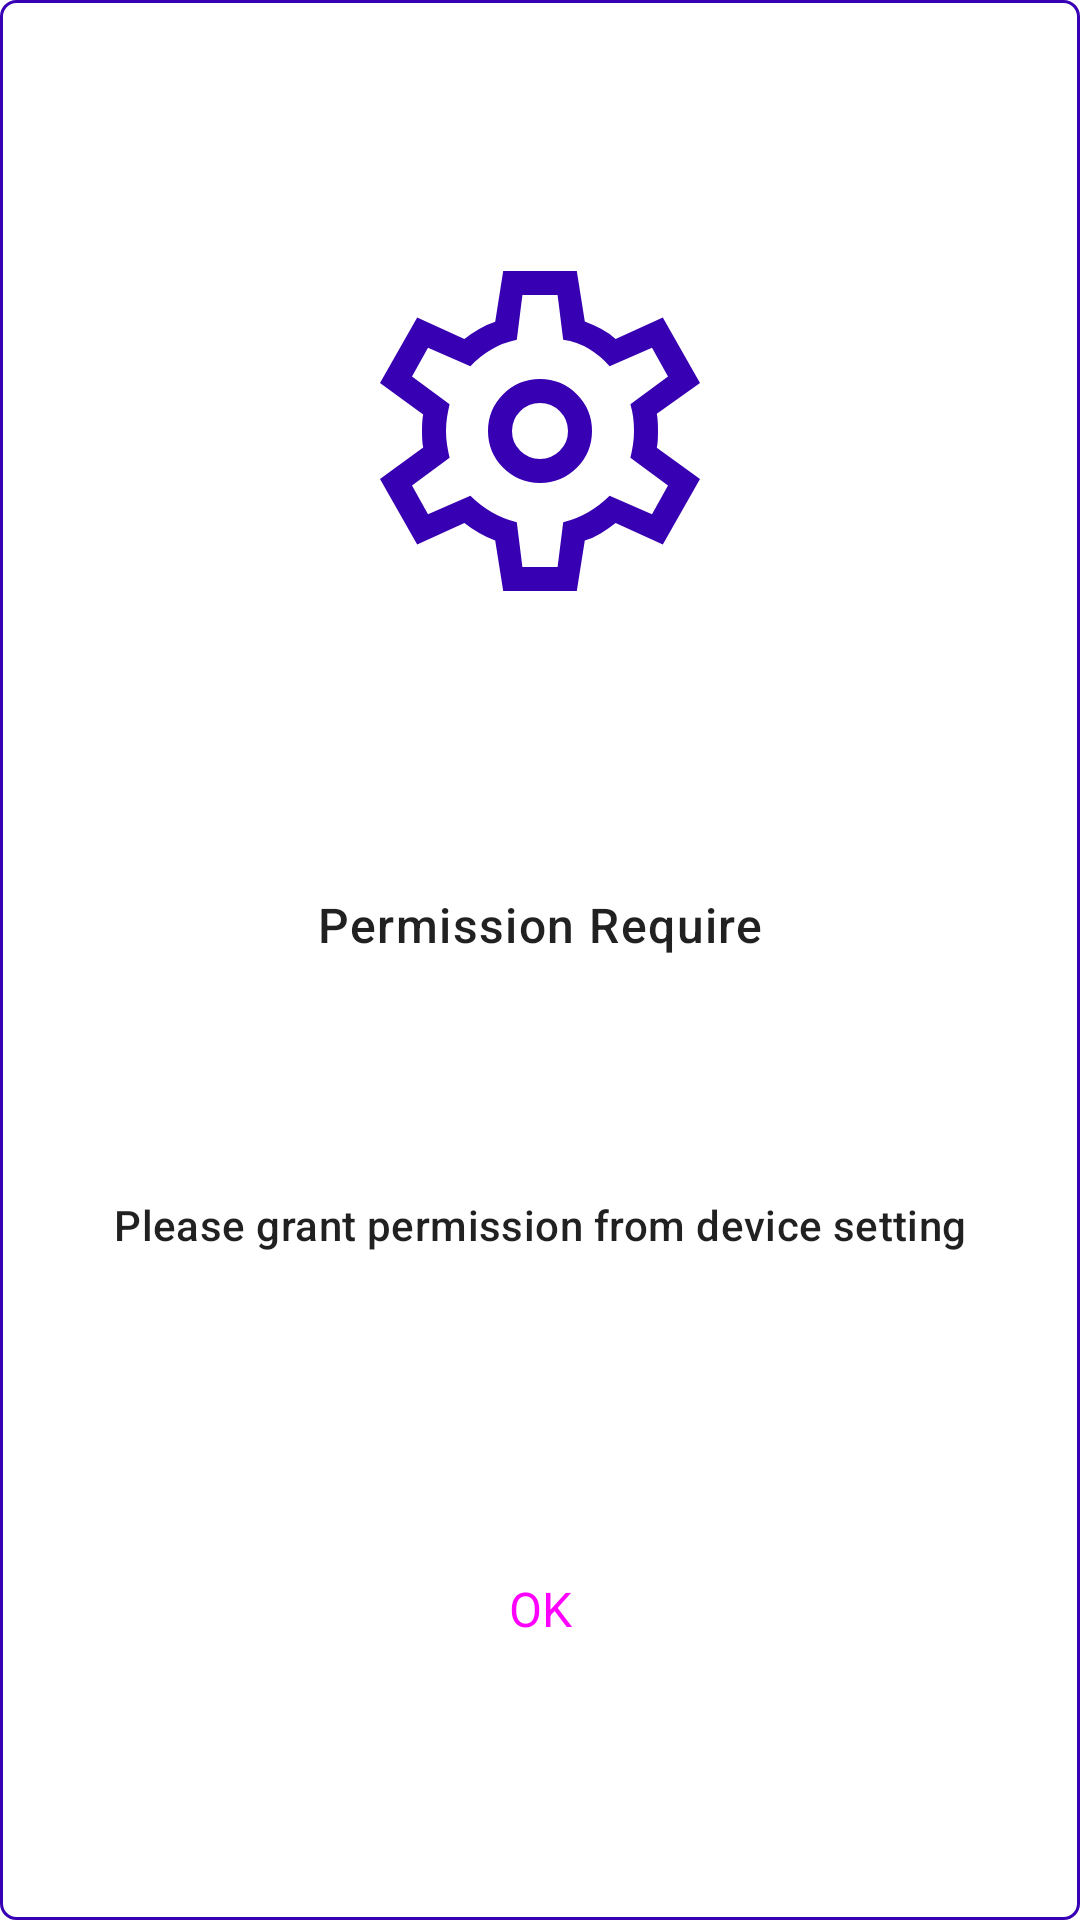

Reconstruct the res/layout file that produces this screen, plus the resources it refers to.
<!-- AndroidManifest.xml: application theme Theme.MLKITTextRecognition -->
<!-- res/layout/layout_popup_permission_require.xml -->
<?xml version="1.0" encoding="utf-8"?>
<androidx.constraintlayout.widget.ConstraintLayout xmlns:android="http://schemas.android.com/apk/res/android"
    xmlns:app="http://schemas.android.com/apk/res-auto"
    android:layout_width="335dp"
    android:layout_height="wrap_content"
    android:layout_gravity="center"
    android:background="@drawable/background_item_list"
    android:paddingBottom="10dp">

    <ImageView
        android:id="@+id/imgPopupIllustration"
        android:layout_width="128dp"
        android:layout_height="128dp"
        android:layout_marginStart="20dp"
        android:layout_marginTop="10dp"
        android:layout_marginEnd="20dp"
        android:contentDescription="@string/illustration"
        android:src="@drawable/ic_baseline_setting"
        app:layout_constraintBottom_toTopOf="@id/lblTitle"
        app:layout_constraintEnd_toEndOf="parent"
        app:layout_constraintStart_toStartOf="parent"
        app:layout_constraintTop_toTopOf="parent" />

    <TextView
        android:id="@+id/lblTitle"
        style="@style/TextAppearance.Material3.TitleMedium"
        android:layout_width="0dp"
        android:layout_height="wrap_content"
        android:layout_marginStart="20dp"
        android:layout_marginTop="20dp"
        android:layout_marginEnd="20dp"
        android:gravity="center_horizontal|top"
        android:letterSpacing="0.03"
        android:lineSpacingExtra="8sp"
        android:text="@string/permission_require"
        app:layout_constraintBottom_toTopOf="@id/lblDesc"
        app:layout_constraintEnd_toEndOf="parent"
        app:layout_constraintStart_toStartOf="parent"
        app:layout_constraintTop_toBottomOf="@id/imgPopupIllustration" />

    <TextView
        android:id="@+id/lblDesc"
        style="@style/TextAppearance.Material3.TitleSmall"
        android:layout_width="0dp"
        android:layout_height="wrap_content"
        android:layout_marginTop="10dp"
        android:layout_marginStart="20dp"
        android:layout_marginEnd="20dp"
        android:gravity="center_horizontal|top"
        android:letterSpacing="0.01"
        android:text="@string/permission_body"
        app:layout_constraintBottom_toTopOf="@id/btnOk"
        app:layout_constraintEnd_toEndOf="parent"
        app:layout_constraintStart_toStartOf="parent"
        app:layout_constraintTop_toBottomOf="@id/lblTitle" />

    <Button
        android:id="@+id/btnOk"
        style="@style/Widget.Material3.Button"
        android:layout_width="0dp"
        android:layout_height="wrap_content"
        android:layout_marginStart="20dp"
        android:layout_marginTop="25dp"
        android:layout_marginEnd="20dp"
        android:textAllCaps="true"
        android:text="@string/ok"
        android:textSize="16sp"
        app:layout_constraintBottom_toBottomOf="parent"
        app:layout_constraintEnd_toEndOf="parent"
        app:layout_constraintStart_toStartOf="parent"
        app:layout_constraintTop_toBottomOf="@id/lblDesc" />

</androidx.constraintlayout.widget.ConstraintLayout>
<!-- resources referenced by this layout -->
<resources>
  <!-- drawable background_item_list (drawable) -->
  <?xml version="1.0" encoding="utf-8"?>
  <shape
      xmlns:android="http://schemas.android.com/apk/res/android"
      android:shape="rectangle">
      <solid android:color="?attr/colorOnPrimary"/>
      <stroke android:color="?attr/colorPrimaryVariant" android:width="1dp"/>
      <corners android:radius="5dp"/>
  </shape>
  <!-- drawable ic_baseline_setting (drawable) -->
  <vector xmlns:android="http://schemas.android.com/apk/res/android"
      android:width="48dp"
      android:height="48dp"
      android:viewportWidth="48"
      android:viewportHeight="48">
    <path
        android:fillColor="?attr/colorPrimaryVariant"
        android:pathData="m19.4,44 l-1,-6.3q-0.95,-0.35 -2,-0.95t-1.85,-1.25l-5.9,2.7L4,30l5.4,-3.95q-0.1,-0.45 -0.125,-1.025Q9.25,24.45 9.25,24q0,-0.45 0.025,-1.025T9.4,21.95L4,18l4.65,-8.2 5.9,2.7q0.8,-0.65 1.85,-1.25t2,-0.9l1,-6.35h9.2l1,6.3q0.95,0.35 2.025,0.925Q32.7,11.8 33.45,12.5l5.9,-2.7L44,18l-5.4,3.85q0.1,0.5 0.125,1.075 0.025,0.575 0.025,1.075t-0.025,1.05q-0.025,0.55 -0.125,1.05L44,30l-4.65,8.2 -5.9,-2.7q-0.8,0.65 -1.825,1.275 -1.025,0.625 -2.025,0.925l-1,6.3ZM24,30.5q2.7,0 4.6,-1.9 1.9,-1.9 1.9,-4.6 0,-2.7 -1.9,-4.6 -1.9,-1.9 -4.6,-1.9 -2.7,0 -4.6,1.9 -1.9,1.9 -1.9,4.6 0,2.7 1.9,4.6 1.9,1.9 4.6,1.9ZM24,27.5q-1.45,0 -2.475,-1.025Q20.5,25.45 20.5,24q0,-1.45 1.025,-2.475Q22.55,20.5 24,20.5q1.45,0 2.475,1.025Q27.5,22.55 27.5,24q0,1.45 -1.025,2.475Q25.45,27.5 24,27.5ZM24,24ZM21.8,41h4.4l0.7,-5.6q1.65,-0.4 3.125,-1.25T32.7,32.1l5.3,2.3 2,-3.6 -4.7,-3.45q0.2,-0.85 0.325,-1.675 0.125,-0.825 0.125,-1.675 0,-0.85 -0.1,-1.675 -0.1,-0.825 -0.35,-1.675L40,17.2l-2,-3.6 -5.3,2.3q-1.15,-1.3 -2.6,-2.175 -1.45,-0.875 -3.2,-1.125L26.2,7h-4.4l-0.7,5.6q-1.7,0.35 -3.175,1.2 -1.475,0.85 -2.625,2.1L10,13.6l-2,3.6 4.7,3.45q-0.2,0.85 -0.325,1.675 -0.125,0.825 -0.125,1.675 0,0.85 0.125,1.675 0.125,0.825 0.325,1.675L8,30.8l2,3.6 5.3,-2.3q1.2,1.2 2.675,2.05Q19.45,35 21.1,35.4Z"/>
  </vector>
  <string name="illustration">Illustration</string>
  <string name="ok">OK</string>
  <string name="permission_body">Please grant permission from device setting</string>
  <string name="permission_require">Permission Require</string>
  <style name="Theme.MLKITTextRecognition" parent="Theme.MaterialComponents.DayNight.DarkActionBar">
          
          <item name="colorPrimary">@color/purple_500</item>
          <item name="colorPrimaryVariant">@color/purple_700</item>
          <item name="colorOnPrimary">@color/white</item>
          
          <item name="colorSecondary">@color/teal_200</item>
          <item name="colorSecondaryVariant">@color/teal_700</item>
          <item name="colorOnSecondary">@color/black</item>
          
          <item name="android:statusBarColor" tools:targetApi="l">?attr/colorPrimaryVariant</item>
          
      </style>
  <color name="purple_500">#FF6200EE</color>
  <color name="purple_700">#FF3700B3</color>
  <color name="white">#FFFFFFFF</color>
  <color name="teal_200">#FF03DAC5</color>
  <color name="teal_700">#FF018786</color>
  <color name="black">#FF000000</color>
</resources>
